Run: headless pygame with SDL's dummy video driver; simulated clock (each Clock.tick advances the game by its frame time, no real sleeping); random seed 0; keys injected as events and as key.get_pressed() state; mouse plan: one left click at the window centre at the start of phase 2, then a move to the lower-right quarter at the start of phase 3.
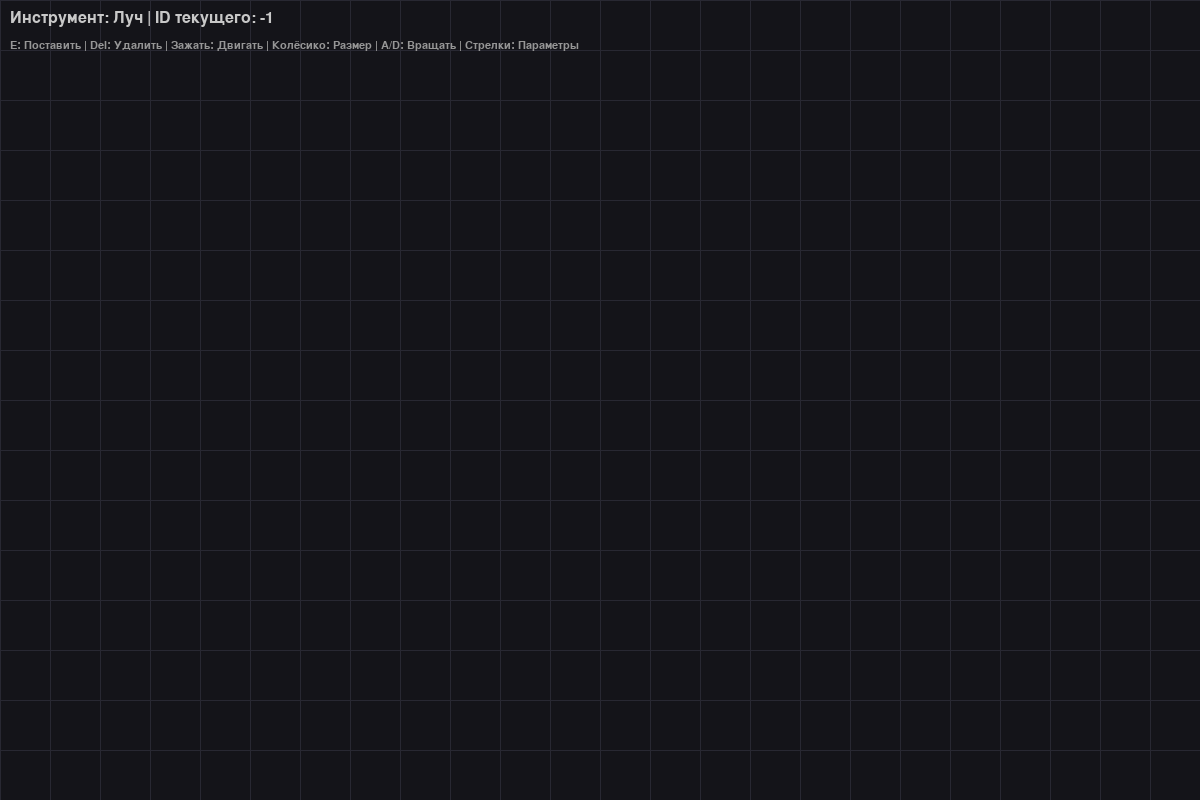
Frame 1 of 4 · flips 1–60 · no input
Frame 2 of 4 · flips 61–180 · clicked the window centre · tapped SPACE, RETURN · held RIGHT (→), D · screen unchanged from frame 1, image omitted
Frame 3 of 4 · flips 181–300 · moved the mouse to the lower-right quarter · held DOWN (↓), S · screen unchanged from frame 2, image omitted
Frame 4 of 4 · flips 301–420 · held LEFT (←), A, UP (↑), W · screen unchanged from frame 3, image omitted

The pygame program that drew these frames:

import pygame
import math

WIDTH, HEIGHT = 1200, 800
FPS = 60
BG_COLOR = (20, 20, 25)
GRID_COLOR = (40, 40, 50)
TEXT_COLOR = (200, 200, 200)
RAY_COLOR = (255, 50, 50)
SHADOW_RAY_COLOR = (255, 255, 200, 20)
OBJ_COLOR = (255, 255, 255)
SELECT_COLOR = (0, 255, 0)
IMG_POINT_COLOR = (100, 100, 255)

TYPE_LAMP = 1
TYPE_WALL = 2
TYPE_LASER = 3
TYPE_MIRROR = 4
TYPE_LENS = 5
TYPE_BLOCK = 6

MAX_DEPTH = 10
AIR_REFRACTIVE_INDEX = 1.0

pygame.init()
screen = pygame.display.set_mode((WIDTH, HEIGHT))
pygame.display.set_caption("Свагалятор: отптическая сцена")
font = pygame.font.SysFont('Arial', 16)
large_font = pygame.font.SysFont('Arial', 24)

def rotate_point(p, center, angle_deg):
    angle_rad = math.radians(angle_deg)
    x, y = p
    cx, cy = center
    nx = cx + (x - cx) * math.cos(angle_rad) - (y - cy) * math.sin(angle_rad)
    ny = cy + (x - cx) * math.sin(angle_rad) + (y - cy) * math.cos(angle_rad)
    return nx, ny

def normalize(v):
    l = math.hypot(v[0], v[1])
    if l == 0: return (0, 0)
    return (v[0]/l, v[1]/l)

def dot(v1, v2): return v1[0]*v2[0] + v1[1]*v2[1]

def reflect(direction, normal):
    d = dot(direction, normal)
    return (direction[0] - 2*d*normal[0], direction[1] - 2*d*normal[1])

def refract(direction, normal, n1, n2):
    d = dot(direction, normal)
    eta = n1 / n2
    k = 1 - eta**2 * (1 - d**2)
    if k < 0: return None
    return (eta * direction[0] - (eta * d + math.sqrt(k)) * normal[0], eta * direction[1] - (eta * d + math.sqrt(k)) * normal[1])

def intersect_line_segment(ray_origin, ray_dir, p1, p2):
    x1, y1 = p1
    x2, y2 = p2
    x3, y3 = ray_origin
    x4, y4 = (x3 + ray_dir[0], y3 + ray_dir[1])
    denom = (y4 - y3) * (x2 - x1) - (x4 - x3) * (y2 - y1)
    if denom == 0: return None
    ua = ((x4 - x3) * (y1 - y3) - (y4 - y3) * (x1 - x3)) / denom
    ub = ((x2 - x1) * (y1 - y3) - (y2 - y1) * (x1 - x3)) / denom
    if 0 <= ua <= 1 and ub > 0.001:
        ix = x1 + ua * (x2 - x1)
        iy = y1 + ua * (y2 - y1)
        dist = ub
        return (ix, iy), dist
    return None

class OpticObject:
    def __init__(self, x, y, obj_type):
        self.x = x
        self.y = y
        self.type = obj_type
        self.angle = 0
        self.scale = 100
        self.param = 1.5
        if self.type == TYPE_LENS: self.param = 0.01
        if self.type == TYPE_BLOCK: self.param = 1.5

    def get_segments(self):
        w = self.scale / 2
        h = 5
        if self.type == TYPE_BLOCK or self.type == TYPE_WALL: h = self.scale / 2
        pts = [(-w, -h), (w, -h), (w, h), (-w, h)]
        rot_pts = [rotate_point((self.x + p[0], self.y + p[1]), (self.x, self.y), self.angle) for p in pts]
        segments = []
        for i in range(4):
            p1 = rot_pts[i]
            p2 = rot_pts[(i+1)%4]
            dx = p2[0] - p1[0]
            dy = p2[1] - p1[1]
            normal = normalize((-dy, dx))
            is_refr = (self.type == TYPE_BLOCK or self.type == TYPE_LENS)
            segments.append({'p1': p1, 'p2': p2, 'norm': normal, 'obj': self})
            if (self.type == TYPE_MIRROR or self.type == TYPE_LENS) and i == 0: return [segments[-1]]
        return segments

    def draw(self, surf, selected=False):
        color = SELECT_COLOR if selected else OBJ_COLOR
        if self.type in [TYPE_WALL, TYPE_BLOCK]:
            rect_pts = [s['p1'] for s in self.get_segments()]
            pygame.draw.polygon(surf, color if self.type == TYPE_WALL else (100, 200, 255), rect_pts, 2 if self.type==TYPE_BLOCK else 0)
            if self.type == TYPE_BLOCK:
                text = font.render(f"n={self.param:.2f}", True, TEXT_COLOR)
                surf.blit(text, (self.x - 20, self.y - 10))
        elif self.type in [TYPE_MIRROR, TYPE_LENS]:
            seg = self.get_segments()[0]
            p1, p2 = seg['p1'], seg['p2']
            pygame.draw.line(surf, color, p1, p2, 3)
            if self.type == TYPE_MIRROR:
                center = ((p1[0]+p2[0])/2, (p1[1]+p2[1])/2)
                norm = seg['norm']
                pygame.draw.line(surf, (100,100,100), center, (center[0]-norm[0]*10, center[1]-norm[1]*10), 1)
            elif self.type == TYPE_LENS:
                sign = 1 if self.param > 0 else -1
                pygame.draw.circle(surf, color, (int(p1[0]), int(p1[1])), 4)
                pygame.draw.circle(surf, (255,100,100) if sign<0 else (100,255,100), (int(p1[0]), int(p1[1])), 2)
                pygame.draw.circle(surf, color, (int(p2[0]), int(p2[1])), 4)
                t_txt = "Рассеивающая" if self.param > 0 else "Собирающая"
                text = font.render(f"{t_txt} П={self.param*1000:.1f}", True, TEXT_COLOR)
                surf.blit(text, (self.x + 10, self.y + 10))
        elif self.type in [TYPE_LAMP, TYPE_LASER]:
            pygame.draw.circle(surf, color, (int(self.x), int(self.y)), 10)
            label = "СВТ" if self.type == TYPE_LAMP else "ЛУЧ"
            surf.blit(font.render(label, True, (0,0,0)), (self.x-10, self.y-8))

def cast_ray(start_pos, direction, objects, depth=0, intensity=1.0):
    if depth > MAX_DEPTH or intensity < 0.05: return []
    closest_hit = None
    min_dist = float('inf')
    segments = []
    for obj in objects:
        if obj.type not in [TYPE_LAMP, TYPE_LASER]: segments.extend(obj.get_segments())
    for seg in segments:
        hit = intersect_line_segment(start_pos, direction, seg['p1'], seg['p2'])
        if hit:
            pos, dist = hit
            if dist < min_dist:
                min_dist = dist
                closest_hit = (pos, seg)
    path = [start_pos]
    if closest_hit:
        hit_pos, seg = closest_hit
        obj = seg['obj']
        path.append(hit_pos)
        next_dir = None
        current_n = AIR_REFRACTIVE_INDEX
        entering = dot(direction, seg['norm']) < 0
        normal = seg['norm'] if entering else (-seg['norm'][0], -seg['norm'][1])
        if obj.type == TYPE_MIRROR: next_dir = reflect(direction, normal)
        elif obj.type == TYPE_WALL: return [path]
        elif obj.type == TYPE_BLOCK:
            n1 = AIR_REFRACTIVE_INDEX if entering else obj.param
            n2 = obj.param if entering else AIR_REFRACTIVE_INDEX
            next_dir = refract(direction, normal, n1, n2)
            if next_dir is None: next_dir = reflect(direction, normal)
        elif obj.type == TYPE_LENS:
            cx, cy = obj.x, obj.y
            lx, ly = hit_pos
            dx, dy = seg['p2'][0] - seg['p1'][0], seg['p2'][1] - seg['p1'][1]
            l_len = math.hypot(dx, dy)
            if l_len == 0: l_len = 1
            lens_vec = (dx/l_len, dy/l_len)
            dist_from_center = (lx - cx)*lens_vec[0] + (ly - cy)*lens_vec[1]
            deflection_angle = dist_from_center * obj.param * 0.1
            curr_angle = math.atan2(direction[1], direction[0])
            new_angle = curr_angle + deflection_angle
            next_dir = (math.cos(new_angle), math.sin(new_angle))
        if next_dir:
            offset_pos = (hit_pos[0] + next_dir[0]*0.1, hit_pos[1] + next_dir[1]*0.1)
            child_paths = cast_ray(offset_pos, next_dir, objects, depth + 1, intensity * 0.9)
            if child_paths: path.extend(child_paths[0][1:])
            return [path]
    else:
        end_pt = (start_pos[0] + direction[0]*2000, start_pos[1] + direction[1]*2000)
        path.append(end_pt)
        return [path]
    return [path]

def main():
    clock = pygame.time.Clock()
    running = True
    objects = []
    selected_idx = -1
    current_tool = TYPE_LASER

    while running:
        screen.fill(BG_COLOR)
        for x in range(0, WIDTH, 50): pygame.draw.line(screen, GRID_COLOR, (x,0), (x,HEIGHT))
        for y in range(0, HEIGHT, 50): pygame.draw.line(screen, GRID_COLOR, (0,y), (WIDTH,y))

        mx, my = pygame.mouse.get_pos()

        for event in pygame.event.get():
            if event.type == pygame.QUIT: running = False
            if event.type == pygame.KEYDOWN:
                if event.key == pygame.K_1: current_tool = TYPE_LAMP
                if event.key == pygame.K_2: current_tool = TYPE_WALL
                if event.key == pygame.K_3: current_tool = TYPE_LASER
                if event.key == pygame.K_4: current_tool = TYPE_MIRROR
                if event.key == pygame.K_5: current_tool = TYPE_LENS
                if event.key == pygame.K_6: current_tool = TYPE_BLOCK
                if event.key == pygame.K_e:
                    objects.append(OpticObject(mx, my, current_tool))
                    selected_idx = len(objects) - 1
                if event.key == pygame.K_DELETE and selected_idx != -1:
                    objects.pop(selected_idx)
                    selected_idx = -1

            if event.type == pygame.MOUSEBUTTONDOWN:
                if event.button == 1:
                    min_d = 50
                    clicked = -1
                    for i, obj in enumerate(objects):
                        d = math.hypot(obj.x - mx, obj.y - my)
                        if d < min_d:
                            min_d = d
                            clicked = i
                    selected_idx = clicked
                if event.button == 4 and selected_idx != -1: objects[selected_idx].scale += 5
                if event.button == 5 and selected_idx != -1: objects[selected_idx].scale = max(10, objects[selected_idx].scale - 5)

        keys = pygame.key.get_pressed()
        if selected_idx != -1 and selected_idx < len(objects):
            sel_obj = objects[selected_idx]
            if pygame.mouse.get_pressed()[0]: sel_obj.x, sel_obj.y = mx, my
            if keys[pygame.K_a]: sel_obj.angle -= 2
            if keys[pygame.K_d]: sel_obj.angle += 2
            if keys[pygame.K_UP]:
                if sel_obj.type == TYPE_LENS:
                    sel_obj.param += 0.001
                    if sel_obj.param > 0.215: sel_obj.param = 0.215
                    if sel_obj.param < -0.215: sel_obj.param = -0.215
                else:
                    sel_obj.param += 0.01
            if keys[pygame.K_DOWN]:
                if sel_obj.type == TYPE_LENS:
                    sel_obj.param -= 0.001
                    if sel_obj.param > 0.215: sel_obj.param = 0.215
                    if sel_obj.param < -0.215: sel_obj.param = -0.215
                else:
                    sel_obj.param -= 0.01
            if sel_obj.type == TYPE_BLOCK: sel_obj.param = max(1.0, sel_obj.param)

        intersections_points = []
        for obj in objects:
            if obj.type == TYPE_LASER:
                rad_angle = math.radians(obj.angle)
                direction = (math.cos(rad_angle), math.sin(rad_angle))
                rays = cast_ray((obj.x, obj.y), direction, objects)
                for path in rays: 
                    if len(path) > 1: pygame.draw.lines(screen, RAY_COLOR, False, path, 2)
            elif obj.type == TYPE_LAMP:
                for angle in range(0, 360, 5):
                    rad = math.radians(angle)
                    direction = (math.cos(rad), math.sin(rad))
                    rays = cast_ray((obj.x, obj.y), direction, objects, intensity=0.5)
                    for path in rays:
                        if len(path) > 1:
                            surf = pygame.Surface((WIDTH, HEIGHT), pygame.SRCALPHA)
                            pygame.draw.lines(surf, SHADOW_RAY_COLOR, False, path, 1)
                            screen.blit(surf, (0,0))

        for i, obj in enumerate(objects): obj.draw(screen, selected=(i == selected_idx))

        tool_names = {1:"Свет", 2:"Стена", 3:"Луч", 4:"Зеркало", 5:"Линза", 6:"Среда"}
        ui_txt = f"Инструмент: {tool_names.get(current_tool)} | ID текущего: {selected_idx}"
        if selected_idx != -1:
            o = objects[selected_idx]
            ui_txt += f" | Параметр: {o.param:.3f} | Угол: {o.angle:.1f}"
        screen.blit(large_font.render(ui_txt, True, TEXT_COLOR), (10, 10))
        screen.blit(font.render("E: Поставить | Del: Удалить | Зажать: Двигать | Колёсико: Размер | A/D: Вращать | Стрелки: Параметры", True, (150,150,150)), (10, 40))

        pygame.display.flip()
        clock.tick(FPS)

    pygame.quit()

if __name__ == "__main__": main()
